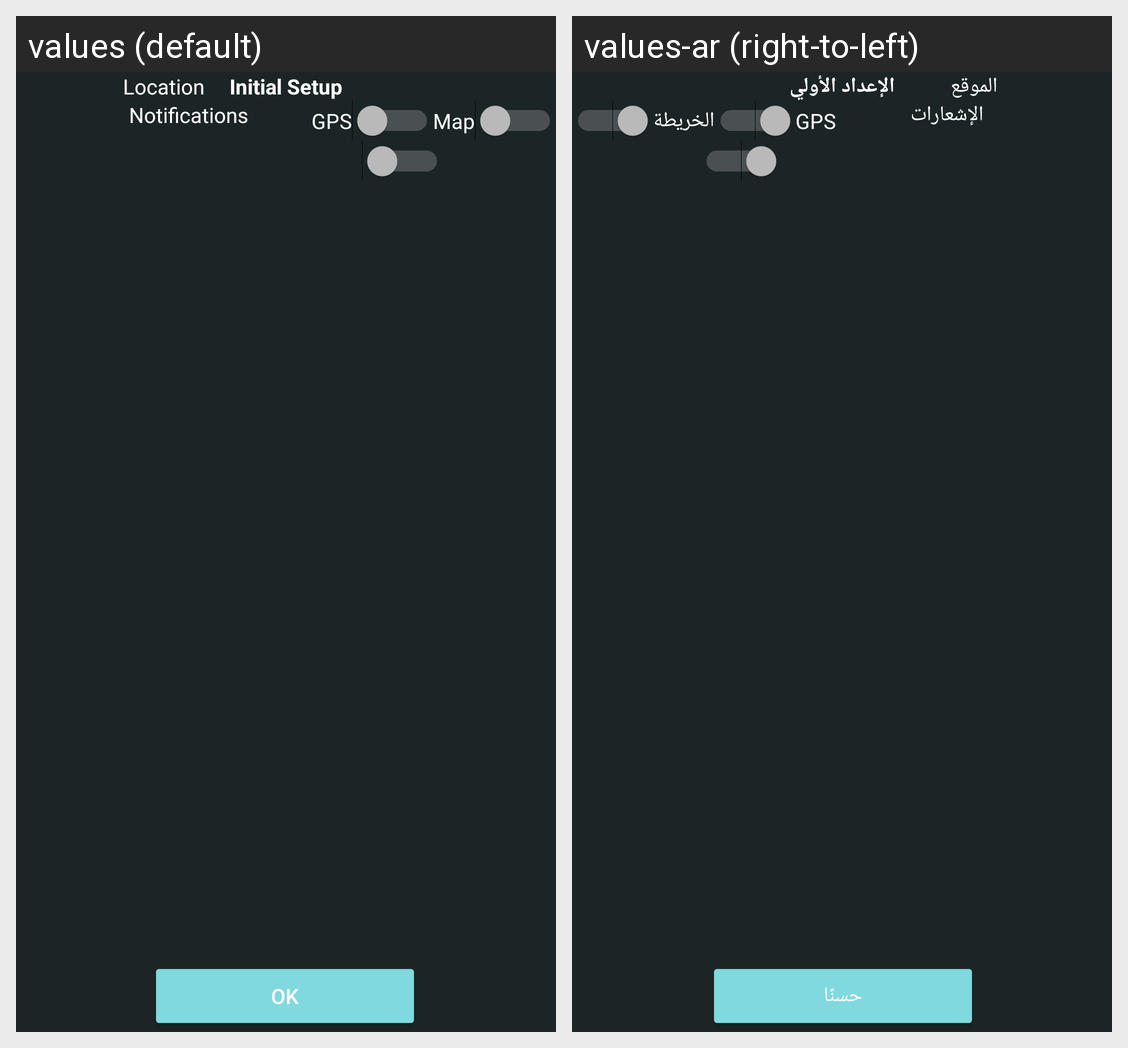

For this localized Android screen grid, give each drawn string resource with its value in every locale shown.
Android screen res/layout/fragment_initial_setup.xml rendered under 2 locales, left to right: values (default), values-ar (right-to-left). Device: Nexus 5 (rendered at 1080×1920; each locale shown at half size, 540×960, under a caption strip naming it); theme Theme.SkyCast.
Strings drawn on this screen, with the default value and each locale's value (text and hints the layout hard-codes, and strings that could not be matched under every locale, appear in the picture but are not listed):

initial_setup
  values: Initial Setup
  values-ar: الإعداد الأولي

location
  values: Location
  values-ar: الموقع

gps
  values: GPS
  values-ar: GPS

map
  values: Map
  values-ar: الخريطة

notifications
  values: Notifications
  values-ar: الإشعارات

ok
  values: Ok
  values-ar: حسنًا
